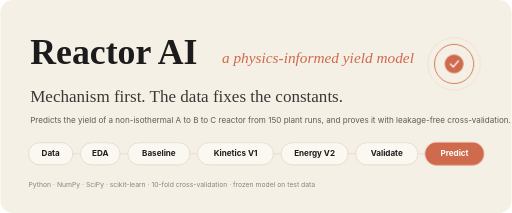
t = 0.00 s
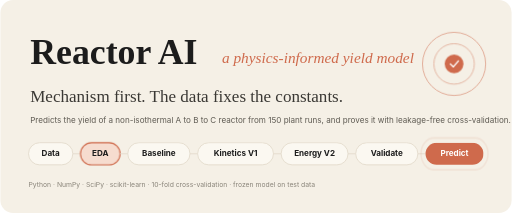
t = 1.67 s
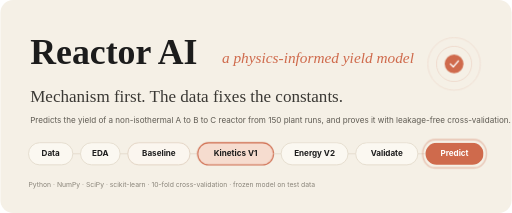
t = 3.33 s
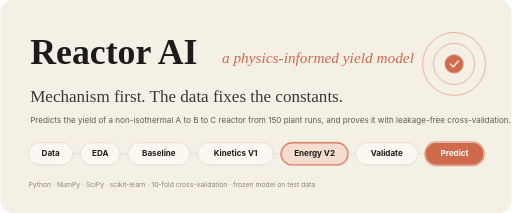
t = 5.00 s
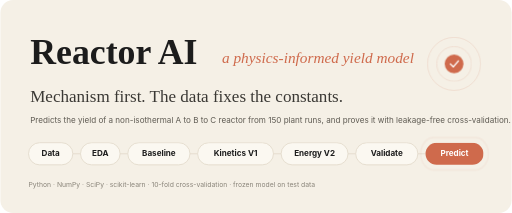
t = 6.67 s
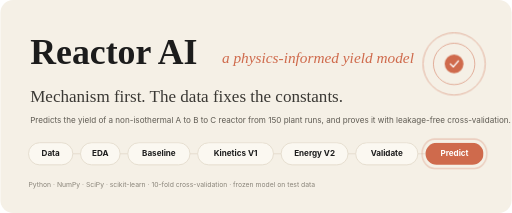
t = 8.33 s

The animated SVG that drew these frames (rendered in a browser with its animation timeline set to each time). Animation: 3 CSS @keyframes rules; frames cover the first 8.33 s, repeats indefinitely.

<svg xmlns="http://www.w3.org/2000/svg" viewBox="0 0 1200 500" width="1200" height="500" role="img">
<style>
text{font-family:-apple-system, 'Segoe UI', Helvetica, Arial, sans-serif} .serif{font-family:Georgia, 'Times New Roman', serif} .mono{font-family:ui-monospace, SFMono-Regular, Menlo, Consolas, 'Liberation Mono', monospace}
.hl{opacity:0;animation:hl 9s infinite}
@keyframes hl{0%{opacity:0}2%{opacity:1}12%{opacity:1}16%{opacity:0}100%{opacity:0}}
.pulse{animation:pulse 2.4s ease-out infinite;transform-box:fill-box;transform-origin:center}
@keyframes pulse{0%{opacity:.7;transform:scale(1)}100%{opacity:0;transform:scale(1.18,1.5)}}
.ring{transform-box:fill-box;transform-origin:center;animation:ring 3.2s ease-in-out infinite}
.r2{animation-delay:.5s}
@keyframes ring{0%{opacity:.15;transform:scale(.88)}50%{opacity:.55;transform:scale(1.06)}100%{opacity:.15;transform:scale(.88)}}
@media (prefers-reduced-motion: reduce){*{animation:none!important}}
</style>
<rect width="1200" height="500" rx="30" fill="#f5f0e6"/><text x="70" y="150" class="serif" font-size="84" font-weight="700" fill="#1c1c1c">Reactor AI</text><text x="520" y="148" class="serif" font-size="36" font-style="italic" fill="#cf6a4c">a physics-informed yield model</text><text x="70" y="240" class="serif" font-size="40" fill="#3a3834">Mechanism first. The data fixes the constants.</text><text x="70" y="288" font-size="19" fill="#5f5b53">Predicts the yield of a non-isothermal A to B to C reactor from 150 plant runs, and proves it with leakage-free cross-validation.</text><rect x="66.0" y="335" width="104" height="52" rx="26" fill="#fbf8f1" stroke="#e2dacb" stroke-width="2"/><rect class="hl" style="animation-delay:0.0s" x="66.0" y="335" width="104" height="52" rx="26" fill="#f6dccf" stroke="#cf6a4c" stroke-width="2.5"/><text x="118.0" y="367" text-anchor="middle" font-size="19" font-weight="700" fill="#1c1c1c">Data</text><line x1="170.0" y1="361" x2="188.0" y2="361" stroke="#e2dacb" stroke-width="2"/><rect x="188.0" y="335" width="93" height="52" rx="26" fill="#fbf8f1" stroke="#e2dacb" stroke-width="2"/><rect class="hl" style="animation-delay:1.0s" x="188.0" y="335" width="93" height="52" rx="26" fill="#f6dccf" stroke="#cf6a4c" stroke-width="2.5"/><text x="234.5" y="367" text-anchor="middle" font-size="19" font-weight="700" fill="#1c1c1c">EDA</text><line x1="281.0" y1="361" x2="299.0" y2="361" stroke="#e2dacb" stroke-width="2"/><rect x="299.0" y="335" width="146" height="52" rx="26" fill="#fbf8f1" stroke="#e2dacb" stroke-width="2"/><rect class="hl" style="animation-delay:2.0s" x="299.0" y="335" width="146" height="52" rx="26" fill="#f6dccf" stroke="#cf6a4c" stroke-width="2.5"/><text x="372.0" y="367" text-anchor="middle" font-size="19" font-weight="700" fill="#1c1c1c">Baseline</text><line x1="445.0" y1="361" x2="463.0" y2="361" stroke="#e2dacb" stroke-width="2"/><rect x="463.0" y="335" width="178" height="52" rx="26" fill="#fbf8f1" stroke="#e2dacb" stroke-width="2"/><rect class="hl" style="animation-delay:3.0s" x="463.0" y="335" width="178" height="52" rx="26" fill="#f6dccf" stroke="#cf6a4c" stroke-width="2.5"/><text x="552.0" y="367" text-anchor="middle" font-size="19" font-weight="700" fill="#1c1c1c">Kinetics V1</text><line x1="641.0" y1="361" x2="659.0" y2="361" stroke="#e2dacb" stroke-width="2"/><rect x="659.0" y="335" width="157" height="52" rx="26" fill="#fbf8f1" stroke="#e2dacb" stroke-width="2"/><rect class="hl" style="animation-delay:4.0s" x="659.0" y="335" width="157" height="52" rx="26" fill="#f6dccf" stroke="#cf6a4c" stroke-width="2.5"/><text x="737.5" y="367" text-anchor="middle" font-size="19" font-weight="700" fill="#1c1c1c">Energy V2</text><line x1="816.0" y1="361" x2="834.0" y2="361" stroke="#e2dacb" stroke-width="2"/><rect x="834.0" y="335" width="146" height="52" rx="26" fill="#fbf8f1" stroke="#e2dacb" stroke-width="2"/><rect class="hl" style="animation-delay:5.0s" x="834.0" y="335" width="146" height="52" rx="26" fill="#f6dccf" stroke="#cf6a4c" stroke-width="2.5"/><text x="907.0" y="367" text-anchor="middle" font-size="19" font-weight="700" fill="#1c1c1c">Validate</text><line x1="980.0" y1="361" x2="998.0" y2="361" stroke="#e2dacb" stroke-width="2"/><rect x="998.0" y="335" width="136" height="52" rx="26" fill="#cf6a4c"/><rect class="pulse" x="998.0" y="335" width="136" height="52" rx="26" fill="none" stroke="#cf6a4c" stroke-width="3"/><text x="1066.0" y="367" text-anchor="middle" font-size="19" font-weight="700" fill="#fff">Predict</text><text x="66.0" y="440" font-size="16" fill="#8a857a">Python  ·  NumPy  ·  SciPy  ·  scikit-learn  ·  10-fold cross-validation  ·  frozen model on test data</text><g transform="translate(1065,150)">
<circle class="ring r1" r="70" fill="none" stroke="#cf6a4c" stroke-width="2"/>
<circle class="ring r2" r="46" fill="none" stroke="#cf6a4c" stroke-width="2"/>
<circle r="22" fill="#cf6a4c"/>
<path d="M-9 0 L-2 7 L10 -7" fill="none" stroke="#fff" stroke-width="3.2" stroke-linecap="round" stroke-linejoin="round"/></g>
</svg>
